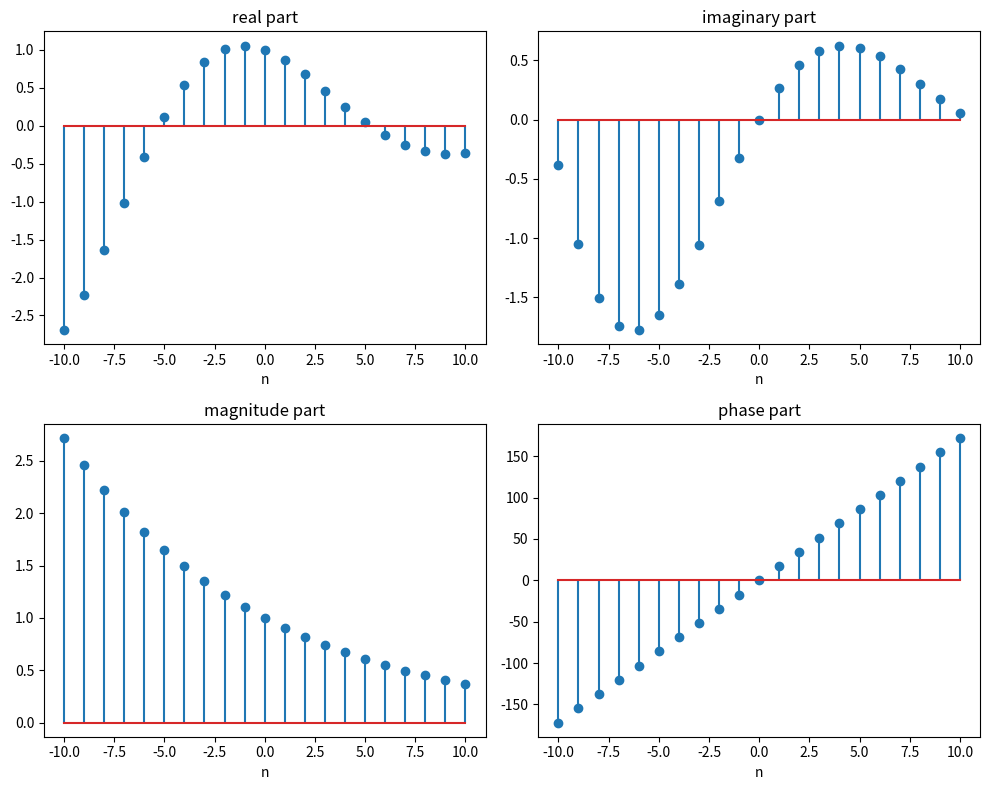

Python code for this plot:
"""
plot_complex_signal_ex1.py
--------------------------

This script demonstrates how to plot the real, imaginary, magnitude, and phase
parts of a complex signal x(n) = exp((-0.1+j0.3)n), -10 <= n <= 10.
"""

import numpy as np
import matplotlib.pyplot as plt

# a) x(n) = exp((-0.1+j0.3)n), -10 <= n <= 10;

n = np.arange(-10, 11, 1)
alpha = -0.1 + 0.3j
x = np.exp(alpha * n)

plt.figure(figsize=(10, 8))

plt.subplot(2, 2, 1)
plt.stem(n, np.real(x))
plt.title('real part')
plt.xlabel('n')

plt.subplot(2, 2, 2)
plt.stem(n, np.imag(x))
plt.title('imaginary part')
plt.xlabel('n')

plt.subplot(2, 2, 3)
plt.stem(n, np.abs(x))
plt.title('magnitude part')
plt.xlabel('n')

plt.subplot(2, 2, 4)
plt.stem(n, np.angle(x, deg=True))
plt.title('phase part')
plt.xlabel('n')

plt.tight_layout()
plt.show()
